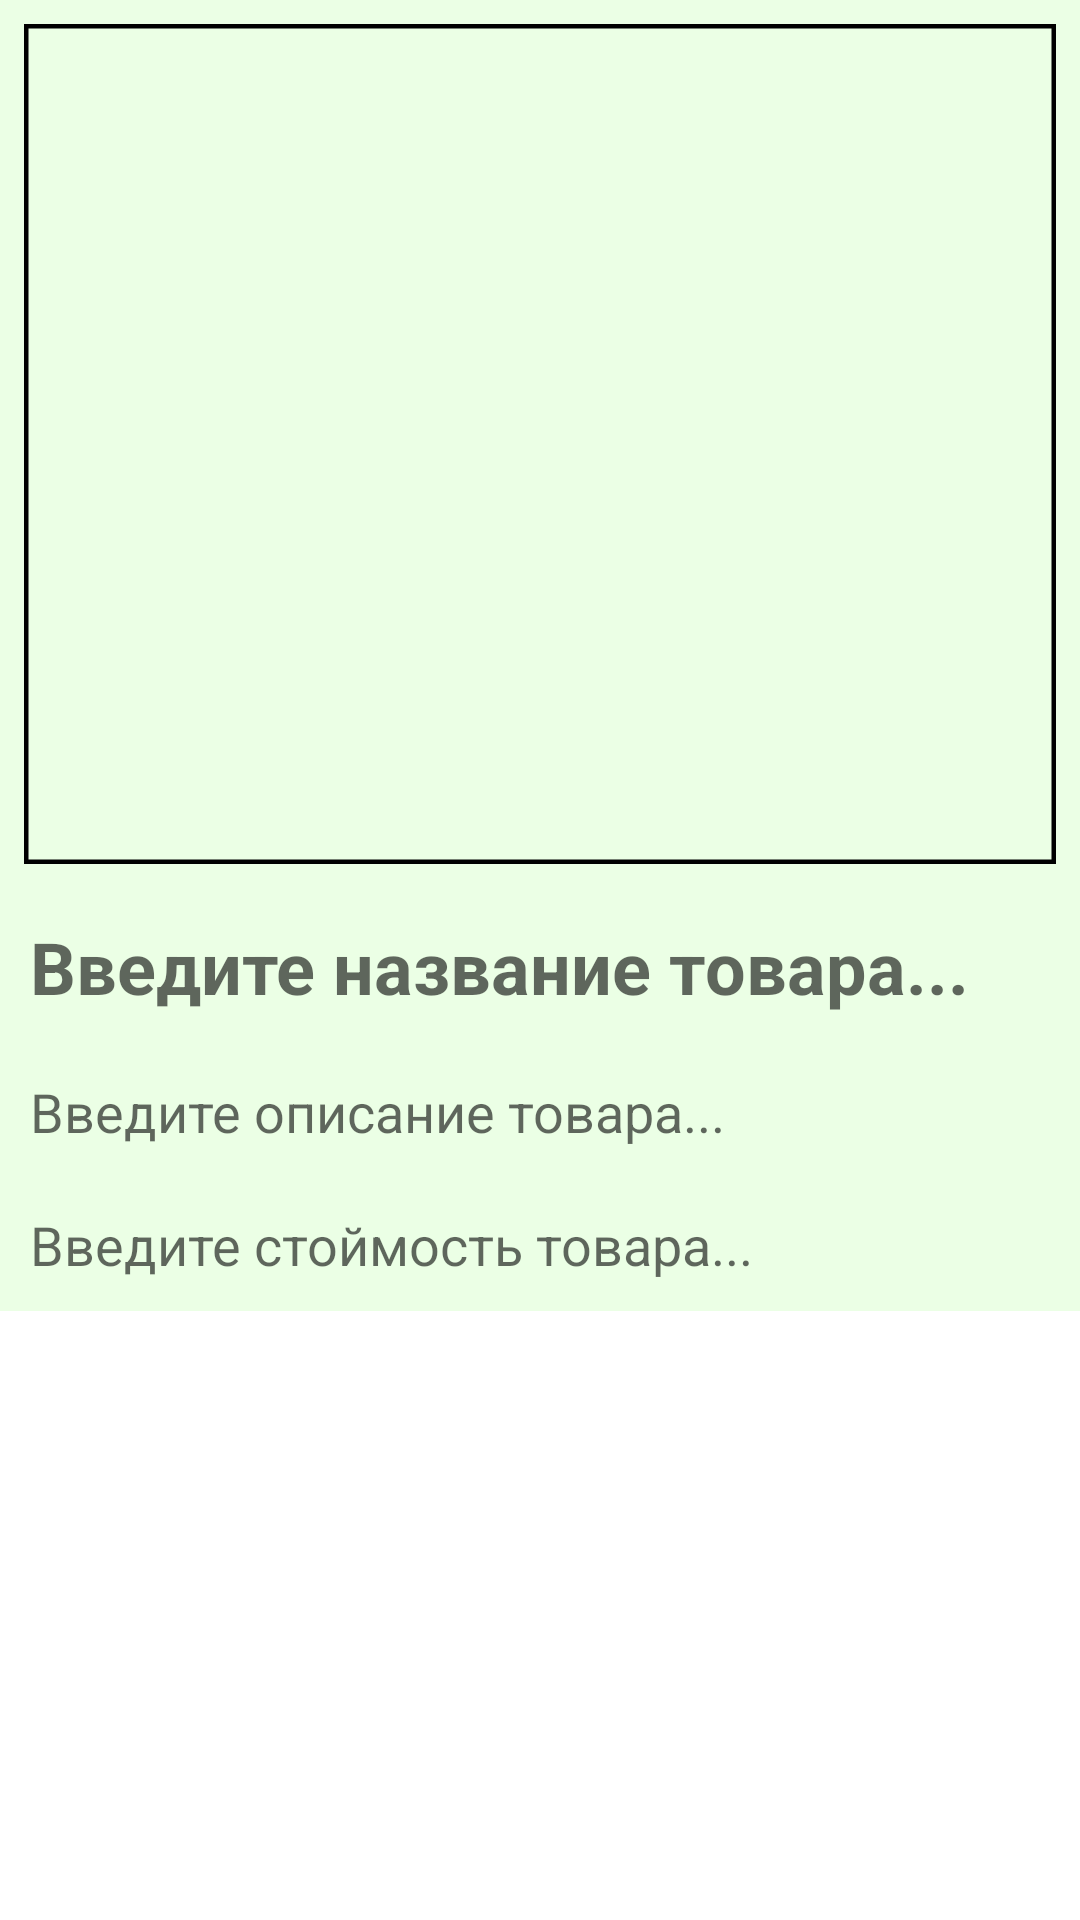

Produce the Android XML layout that renders to this screen, including the resource entries it uses.
<!-- AndroidManifest.xml: application theme Theme.OPPOProducts -->
<!-- res/layout/fragment_show_info.xml -->
<?xml version="1.0" encoding="utf-8"?>
<ScrollView xmlns:android="http://schemas.android.com/apk/res/android"
    xmlns:tools="http://schemas.android.com/tools"
    xmlns:app="http://schemas.android.com/apk/res-auto"
    android:id="@+id/root_layout"
    android:layout_width="match_parent"
    android:layout_height="wrap_content">

    <LinearLayout
        android:layout_width="match_parent"
        android:layout_height="0dp"
        android:background="#ebffe5"
        android:orientation="vertical"
        tools:context=".ui.dashboard.DashboardFragment">

        <com.google.android.material.imageview.ShapeableImageView
            android:layout_margin="8dp"
            app:strokeColor="@color/black"
            app:strokeWidth="3dp"
            android:id="@+id/image_view_source"
            android:layout_width="match_parent"
            android:layout_height="280dp"
            android:scaleType="centerCrop"
            android:src="@drawable/ic_launcher_background" />


        <TextView
            android:id="@+id/text_productsName"
            style="@style/Base.TextAppearance.AppCompat.Medium"
            android:layout_width="match_parent"
            android:layout_height="wrap_content"
            android:layout_margin="10dp"
            android:textStyle="bold"
            android:hint="Введите название товара..."
            android:textColor="#000000"
            android:textSize="24sp" />

        <TextView
            android:id="@+id/text_productsInfo"
            style="@style/Base.TextAppearance.AppCompat.Medium"
            android:layout_width="match_parent"
            android:layout_height="wrap_content"
            android:layout_margin="10dp"
            android:hint="Введите описание товара..."
            android:textColor="#000000" />


        <TextView
            android:id="@+id/text_productsPrice"
            style="@style/Base.TextAppearance.AppCompat.Medium"
            android:layout_width="match_parent"
            android:layout_height="wrap_content"
            android:layout_margin="10dp"
            android:hint="Введите стоймость товара..."
            android:textColor="#FF1744" />



    </LinearLayout>

</ScrollView>
<!-- resources referenced by this layout -->
<resources>
  <style name="Theme.OPPOProducts" parent="Theme.MaterialComponents.DayNight.DarkActionBar">
          
          <item name="colorPrimary">@color/purple_500</item>
          <item name="colorPrimaryVariant">@color/purple_700</item>
          <item name="colorOnPrimary">@color/white</item>
          
          <item name="colorSecondary">@color/teal_200</item>
          <item name="colorSecondaryVariant">@color/teal_700</item>
          <item name="colorOnSecondary">@color/black</item>
          
          <item name="android:statusBarColor" tools:targetApi="l">?attr/colorPrimaryVariant</item>
          
      </style>
  <!-- not gathered from this repository: default colours our renderer supplied (Android Studio template values) -->
  <color name="purple_500">#FF6200EE</color>
  <color name="purple_700">#FF3700B3</color>
  <color name="teal_200">#FF03DAC5</color>
  <color name="teal_700">#FF018786</color>
  <color name="black">#FF000000</color>
  <color name="white">#FFFFFFFF</color>
</resources>
